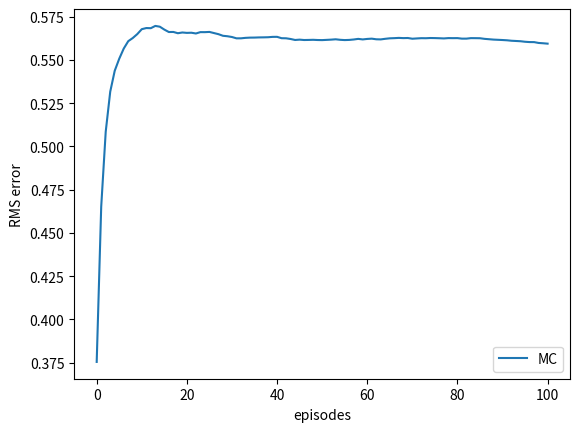

The matplotlib source for this figure: (Note: this script raises an exception after producing the figure.)
import numpy as np
import matplotlib
import matplotlib.pyplot as plt
# matplotlib.use('Agg') ---- X window system이 아닌 곳에서 주기적으로 graph를 그릴 때 사용하는 코드

# 0 - left terminal state
# 6 - right terminal state
# 1 ~ 5 means each state names A, B, C, D, E, F

VALUES = np.zeros(7)
VALUES[1:6] = 0.5 # Initial Value function 0.5로
VALUES[6] = 1

TRUE_VALUE = np.zeros(7)
TRUE_VALUE[1:6] = np.arange(1,6) / 6
TRUE_VALUE[6] = 1

ACTION_LEFT = 0
ACTION_RIGHT = 1

def monte_carlo(values, alpha = 0.1, batch = False):
    state = 3 # Start at State C
    trajectory = [3] # what is trajectory?  ---- it means episode

    # if end up with left terminal state , all reward = 0
    # if end up with right terminal statem, all reward = 1

    while True:       # np.random.binomial(n, p , size = None) --- 이항 분포에서 표본을 추출 (0 or 1)을 1/2의 확률로 추출

        # Create Episodes ...
        if np.random.binomial(1, 1/2) == ACTION_LEFT: # 0이 뽑히면
            state = -1
        else:
            state += 1
        trajectory.append(state)

        # state가 terminal state로 갈 때
        if state == 6: # right terminal state
            returns = 1.0
            break
        elif state == 0:
            returns = 0.0
            break

    if not batch:  # what is batch ? ....

        # MC Update --- Incremental Update
        for state_ in trajectory[:-1]: # 마지막 state 제외
            # All State를 모두 Update --- Episode가 왼쪽에서 끝났으면 returns = 0  or returns = 1
            values[state_] += alpha*(returns - values[state_])

    return trajectory, [returns] * (len(trajectory) - 1)  # Episode , rewards


def batch_updating(method, episodes, alpha = 0.001):

    runs  = 100
    total_error = np.zeros(episodes)
    for r in range(runs):
        # VALUES : Global Variable
        current_values = np.copy(VALUES) # Update할 꺼니까 Copy 해오자. Deep Copy일 것 -- 메모리 공유 x
        errors = []

        trajectories = []
        rewards = []
        for ep in range(episodes):
            trajectory_ , rewards_ = monte_carlo(current_values, batch = True)

            trajectories.append(trajectory_)
            rewards.append(rewards_)

            while True:
                updates = np.zeros(7)
                for trajectory_, rewards_ in zip(trajectories, rewards):
                    for i in range(0, len(trajectory_) - 1):
                        # Incremental Mean Method Update
                        updates[trajectory_[i]] += rewards_[i] - current_values[trajectory_[i]]
                updates *= alpha

                if np.sum(np.abs(updates)) < 1e-3:
                    break

                current_values += updates

            errors.append(np.sqrt(np.sum(np.power(current_values - TRUE_VALUE, 2))/  5.0))

        total_error += np.asarray(errors)

    total_error /= runs
    return total_error

def figure_6_2():
    episodes = 100 + 1
    mc_erros = batch_updating('MC', episodes)

    plt.plot(mc_erros, label='MC')
    plt.xlabel('episodes')
    plt.ylabel('RMS error')
    plt.legend()
    plt.show()

    plt.savefig('../images/figure_6_2.png')
    plt.close()

if __name__ == '__main__':
    figure_6_2()





